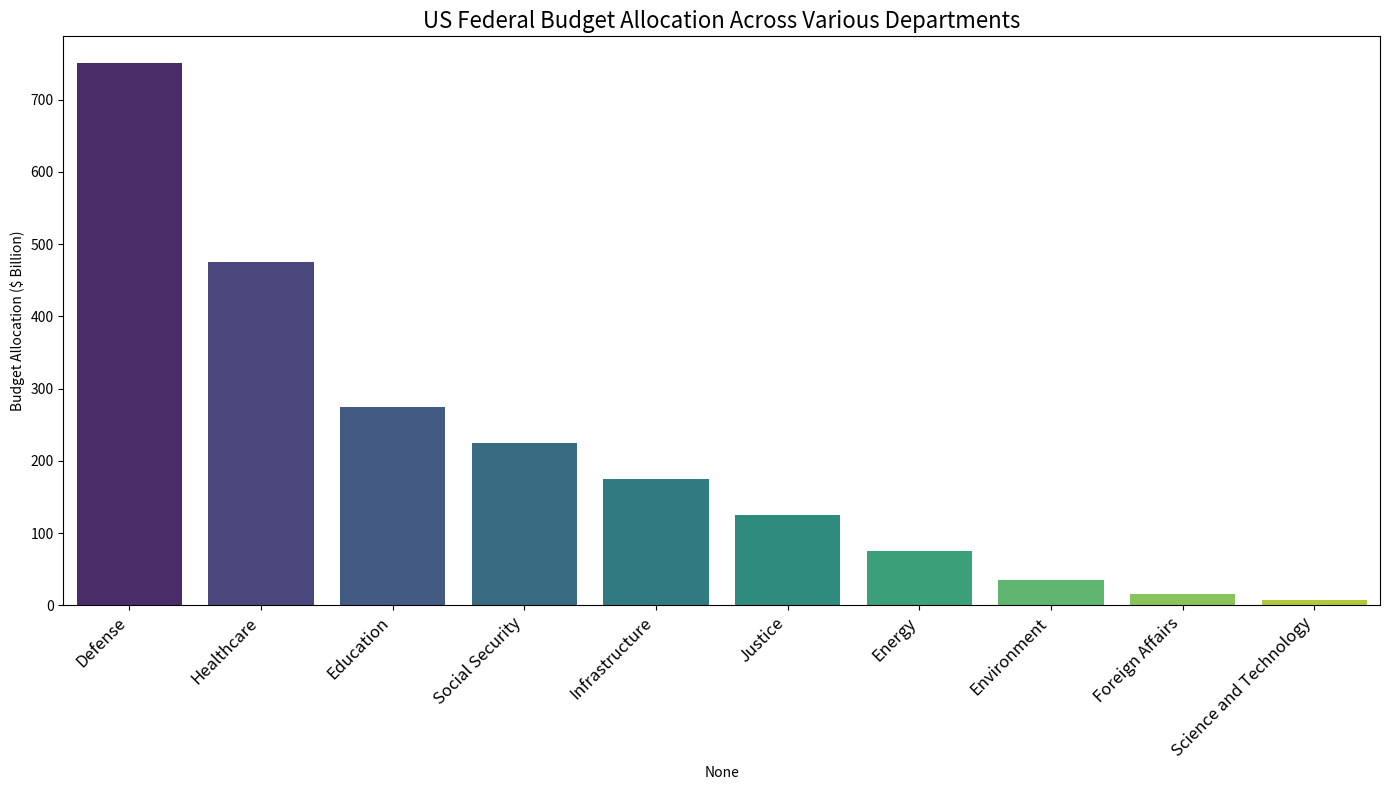

Generate this figure with matplotlib: (Note: this script raises an exception after producing the figure.)
import matplotlib.pyplot as plt
import seaborn as sns
import pandas as pd
import numpy as np

# Given data
data_labels = ['Budget Allocation ($ Billion)']
line_labels = ['Defense', 'Healthcare', 'Education', 'Social Security', 'Infrastructure', 'Justice', 'Energy', 'Environment', 'Foreign Affairs', 'Science and Technology']
data = np.array([
    [750],  # Estimated average of 500-1000
    [475],  # Estimated average of 450-500
    [275],  # Estimated average of 250-300
    [225],  # Estimated average of 200-250
    [175],  # Estimated average of 150-200
    [125],  # Estimated average of 100-150
    [75],   # Estimated average of 50-100
    [35],   # Estimated average of 20-50
    [15],   # Estimated average of 10-20
    [7.5],  # Estimated average of 5-10
])

# Transform the data into a DataFrame
df = pd.DataFrame(data, index=line_labels, columns=data_labels)

# Create figure and axes
plt.figure(figsize=(14, 8))
ax = plt.subplot()

# Create histogram
sns.barplot(data=df, x=df.index, y=data_labels[0], palette='viridis', ax=ax)
ax.set_title('US Federal Budget Allocation Across Various Departments', fontsize=16)

# Set x-axis labels with rotation for better readability
plt.xticks(rotation=45, ha='right', fontsize=12)

# Improve layout to avoid content overflow
plt.tight_layout()

# Save the figure
save_path = '/cpfs01/user/liuqi/workspace/plotchart/data-300/histogram/png/114.png'
plt.savefig(save_path)

# Clear the current figure's state
plt.clf()
